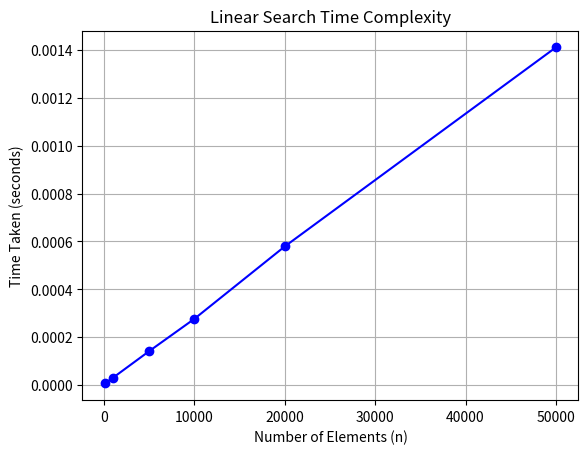

This figure's Python source:
import time
import matplotlib.pyplot as plt
import random

def linear_search(arr, x):
    for i in range(len(arr)):
        if arr[i] == x:
            return i  # Return the index where it's found
    return -1  # Return -1 if not found

n_values = [100, 1000, 5000, 10000, 20000, 50000]
time_values = []

for n in n_values:
    # Generate a list of size n
    arr = [random.randint(0, n) for _ in range(n)]
    x = -1  # We use -1 to force the worst-case scenario (searching the whole list)

    start_time = time.perf_counter() # More precise than time.time()
    linear_search(arr, x)
    end_time = time.perf_counter()

    time_values.append(end_time - start_time)

# Plotting the results
plt.plot(n_values, time_values, marker='o', linestyle='-', color='b')
plt.title("Linear Search Time Complexity")
plt.xlabel("Number of Elements (n)")
plt.ylabel("Time Taken (seconds)")
plt.grid(True)
plt.show()
